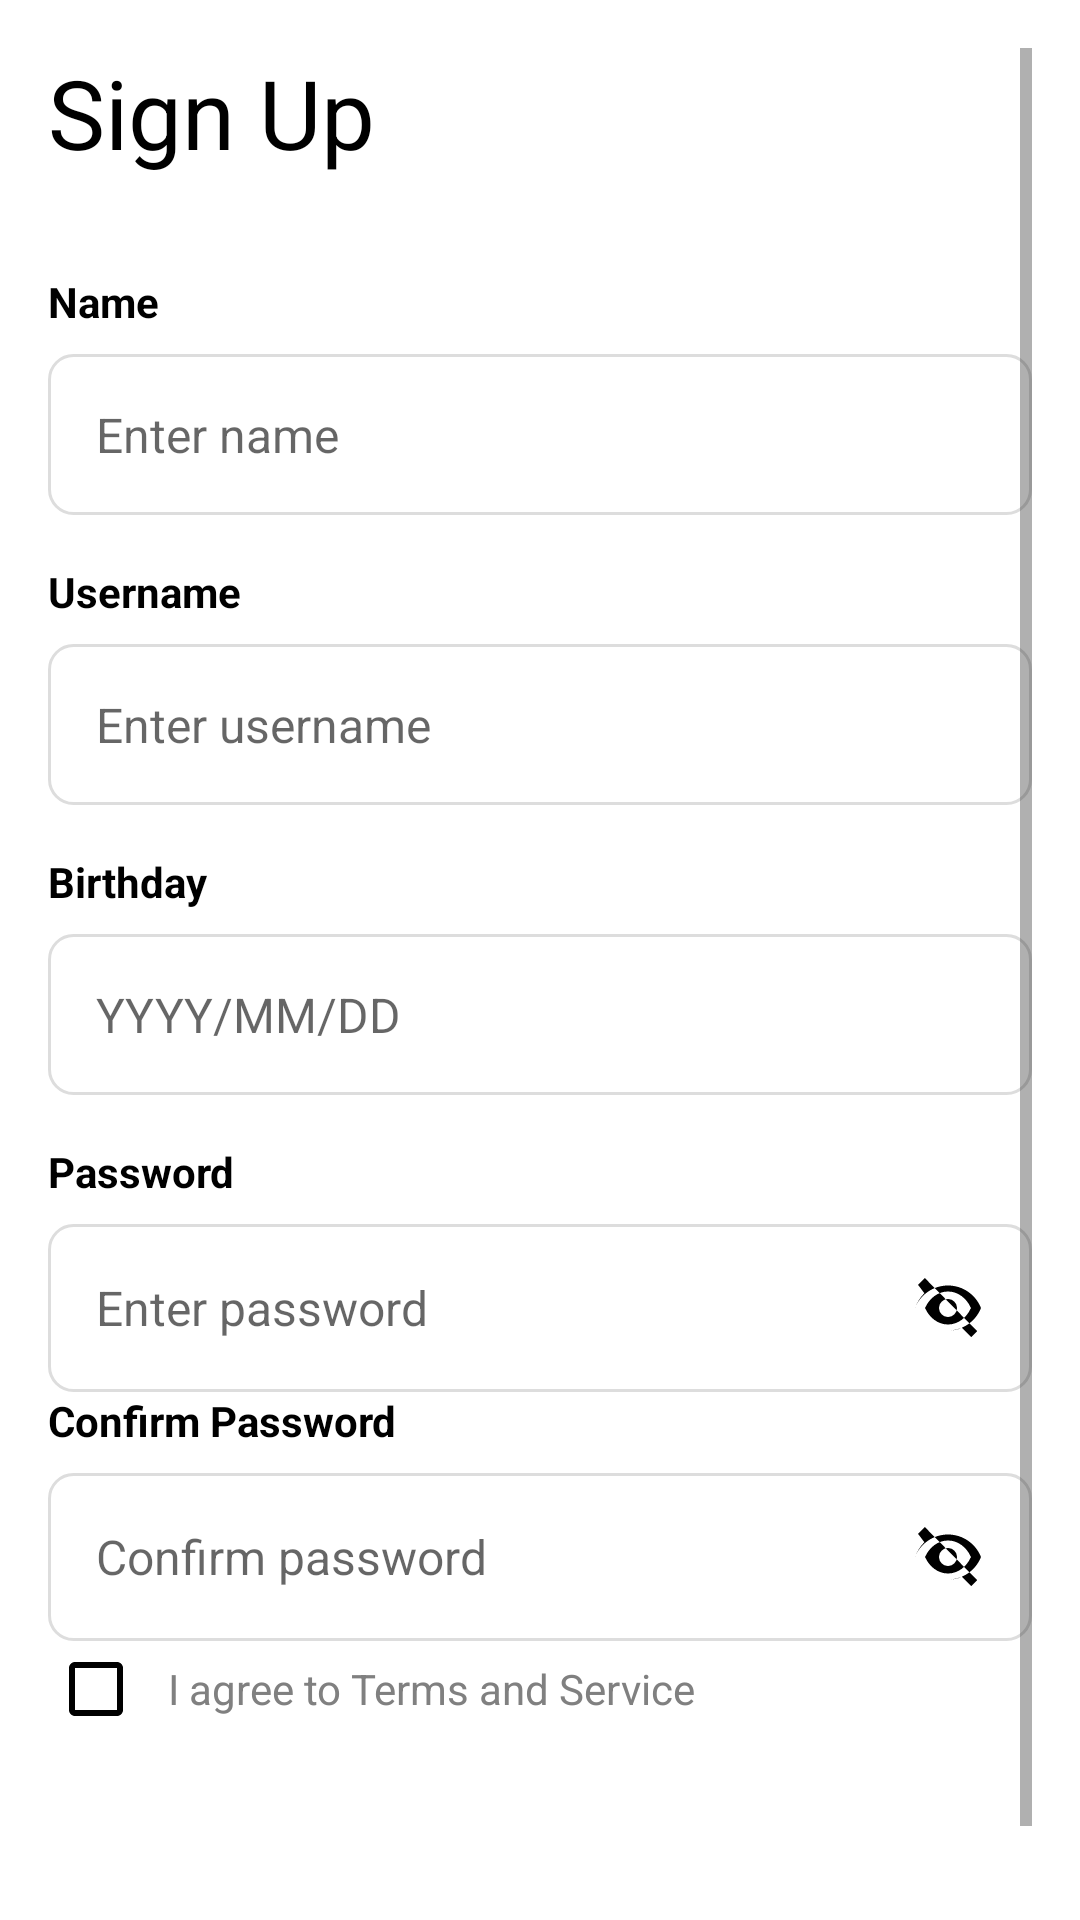

Produce the Android XML layout that renders to this screen, including the resource entries it uses.
<!-- AndroidManifest.xml: application theme Theme.AppCompat.Light.DarkActionBar -->
<!-- res/layout/activity_signupform.xml -->
<?xml version="1.0" encoding="utf-8"?>
<ScrollView xmlns:android="http://schemas.android.com/apk/res/android"
    android:layout_width="match_parent"
    android:layout_height="match_parent"
    android:background="#FFFFFF"
    android:padding="16dp">

    <LinearLayout
        android:layout_width="match_parent"
        android:layout_height="wrap_content"
        android:orientation="vertical">

        <TextView
            android:id="@+id/tv_sign_up"
            android:layout_width="wrap_content"
            android:layout_height="wrap_content"
            android:text="Sign Up"
            android:textSize="32sp"
            android:textColor="#000000"
            android:layout_marginBottom="32dp"/>

        
        <TextView
            android:layout_width="wrap_content"
            android:layout_height="wrap_content"
            android:text="Name"
            android:textStyle="bold"
            android:textColor="#000000"
            android:layout_marginBottom="8dp"/>

        <EditText
            android:id="@+id/et_name"
            android:layout_width="match_parent"
            android:layout_height="wrap_content"
            android:hint="Enter name"
            android:inputType="textPersonName"
            android:background="@drawable/edit_text_background"
            android:padding="16dp"
            android:layout_marginBottom="16dp"
            android:textSize="16sp" />

        
        <TextView
            android:layout_width="wrap_content"
            android:layout_height="wrap_content"
            android:text="Username"
            android:textStyle="bold"
            android:textColor="#000000"
            android:layout_marginBottom="8dp"/>

        <EditText
            android:id="@+id/et_username"
            android:layout_width="match_parent"
            android:layout_height="wrap_content"
            android:hint="Enter username"
            android:inputType="textPersonName"
            android:background="@drawable/edit_text_background"
            android:padding="16dp"
            android:layout_marginBottom="16dp"
            android:textSize="16sp" />

        
        <TextView
            android:layout_width="wrap_content"
            android:layout_height="wrap_content"
            android:text="Birthday"
            android:textStyle="bold"
            android:textColor="#000000"
            android:layout_marginBottom="8dp"/>

        <EditText
            android:id="@+id/et_birthday"
            android:layout_width="match_parent"
            android:layout_height="wrap_content"
            android:hint="YYYY/MM/DD"
            android:inputType="date"
            android:background="@drawable/edit_text_background"
            android:padding="16dp"
            android:layout_marginBottom="16dp"
            android:textSize="16sp" />

        
        <TextView
            android:layout_width="wrap_content"
            android:layout_height="wrap_content"
            android:text="Password"
            android:textStyle="bold"
            android:textColor="#000000"
            android:layout_marginBottom="8dp"/>

        <EditText
            android:id="@+id/et_password"
            android:layout_width="match_parent"
            android:layout_height="wrap_content"
            android:hint="Enter password"
            android:inputType="textPassword"
            android:background="@drawable/edit_text_background"
            android:padding="16dp"
            android:textSize="16sp"
            android:drawableEnd="@drawable/ic_eye_closed"
            android:drawablePadding="8dp"/>

        
        <TextView
            android:layout_width="wrap_content"
            android:layout_height="wrap_content"
            android:text="Confirm Password"
            android:textStyle="bold"
            android:textColor="#000000"
            android:layout_marginBottom="8dp"/>

        <EditText
            android:id="@+id/et_confirm_password"
            android:layout_width="match_parent"
            android:layout_height="wrap_content"
            android:hint="Confirm password"
            android:inputType="textPassword"
            android:background="@drawable/edit_text_background"
            android:padding="16dp"
            android:textSize="16sp"
            android:drawableEnd="@drawable/ic_eye_closed"
            android:drawablePadding="8dp"/>

        
        <LinearLayout
            android:layout_width="match_parent"
            android:layout_height="wrap_content"
            android:orientation="horizontal"
            android:gravity="center_vertical"
            android:layout_marginBottom="24dp">

            <CheckBox
                android:id="@+id/cb_terms"
                android:layout_width="wrap_content"
                android:layout_height="wrap_content"
                android:buttonTint="#000000" />

            <TextView
                android:id="@+id/tv_terms"
                android:layout_width="wrap_content"
                android:layout_height="wrap_content"
                android:text="I agree to Terms and Service"
                android:textColor="#808080"
                android:textSize="14sp"
                android:layout_marginStart="8dp"
                android:clickable="true"
                android:focusable="true"/>
        </LinearLayout>

        
        <Button
            android:id="@+id/btn_continue"
            android:layout_width="match_parent"
            android:layout_height="wrap_content"
            android:text="Continue"
            android:background="@drawable/rounded_button"
            android:textColor="#FFFFFF"
            android:textAllCaps="false"
            android:textSize="16sp"
            android:padding="16dp" />

    </LinearLayout>
</ScrollView>
<!-- resources referenced by this layout -->
<resources>
  <!-- drawable edit_text_background (drawable) -->
  <?xml version="1.0" encoding="utf-8"?>
  <shape xmlns:android="http://schemas.android.com/apk/res/android">
      <solid android:color="#FFFFFF"/>
      <stroke android:width="1dp" android:color="#DDDDDD"/>
      <corners android:radius="8dp"/>
      <padding
          android:left="10dp"
          android:top="10dp"
          android:right="10dp"
          android:bottom="10dp"/>
  </shape>
  <!-- drawable ic_eye_closed (drawable) -->
  <vector xmlns:android="http://schemas.android.com/apk/res/android"
      android:width="24dp"
      android:height="24dp"
      android:viewportWidth="24"
      android:viewportHeight="24">
      <path
          android:fillColor="#000000"
          android:pathData="M2,4.27L4.27,2L21.73,19.73L19.73,21.73L16.58,18.58C15.39,19.24 13.97,19.5 12,19.5C7,19.5 2.73,16.39 1,12C1.71,10.1 2.76,8.42 4.13,7.07L2,4.27Z M12,4.5C7,4.5 2.73,7.61 1,12C2.73,16.39 7,19.5 12,19.5C17,19.5 21.27,16.39 23,12C21.27,7.61 17,4.5 12,4.5M12,17.5C8.69,17.5 5.77,15.26 4.35,12C5.77,8.74 8.69,6.5 12,6.5C15.31,6.5 18.23,8.74 19.65,12C18.23,15.26 15.31,17.5 12,17.5M12,9A3,3 0 0,0 9,12A3,3 0 0,0 12,15A3,3 0 0,0 15,12A3,3 0 0,0 12,9Z"/>
  </vector>
</resources>
